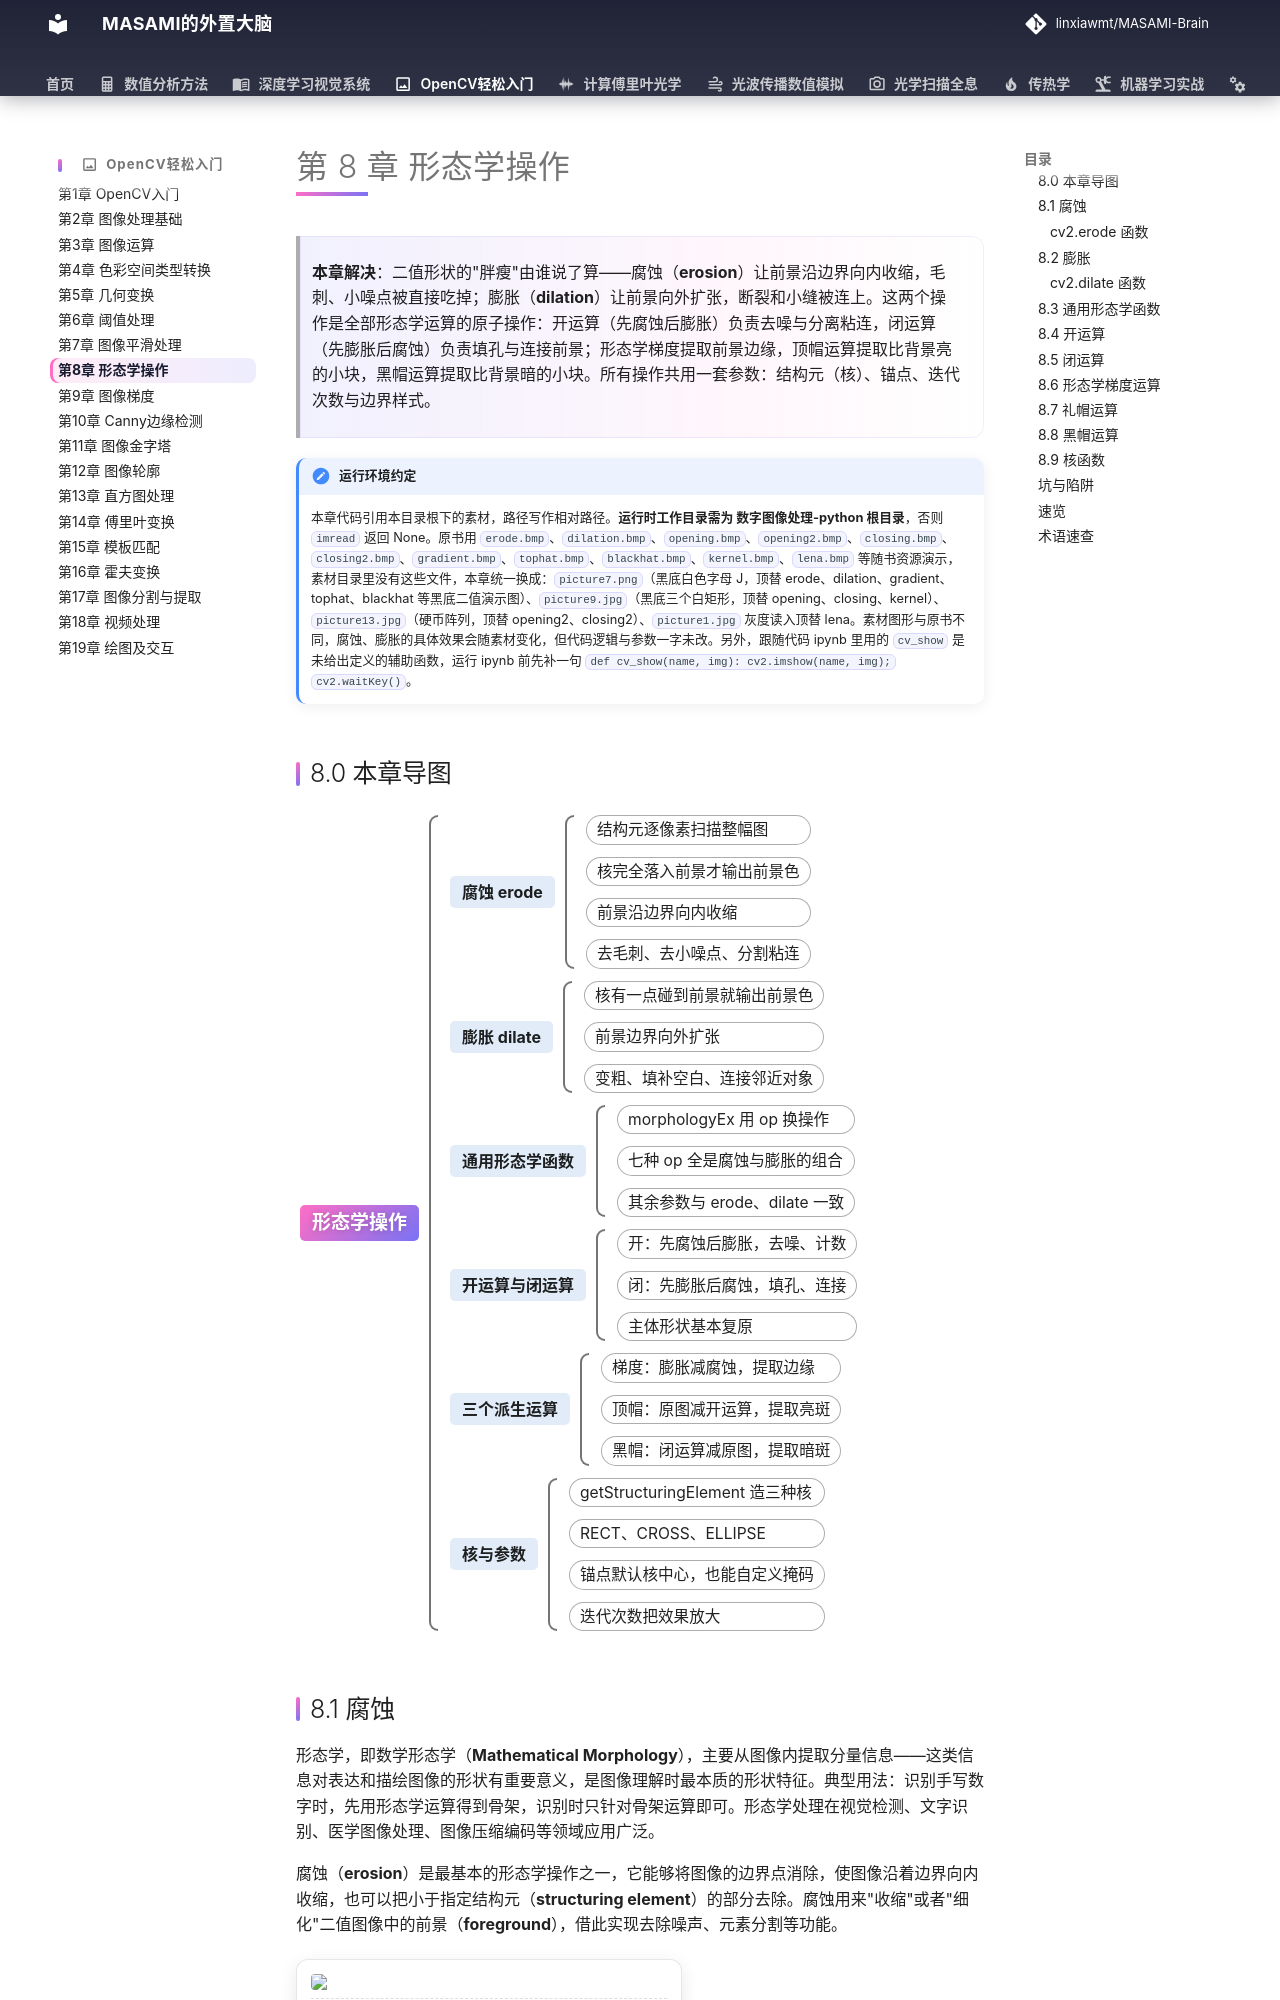

repository: linxiawmt/MASAMI-Brain · page: OpenCV轻松入门/ch08/index.html · generator: mkdocs

# 第 8 章 形态学操作

> **本章解决**：二值形状的"胖瘦"由谁说了算——腐蚀（**erosion**）让前景沿边界向内收缩，毛刺、小噪点被直接吃掉；膨胀（**dilation**）让前景向外扩张，断裂和小缝被连上。这两个操作是全部形态学运算的原子操作：开运算（先腐蚀后膨胀）负责去噪与分离粘连，闭运算（先膨胀后腐蚀）负责填孔与连接前景；形态学梯度提取前景边缘，顶帽运算提取比背景亮的小块，黑帽运算提取比背景暗的小块。所有操作共用一套参数：结构元（核）、锚点、迭代次数与边界样式。

!!! note "运行环境约定"
    本章代码引用本目录根下的素材，路径写作相对路径。**运行时工作目录需为 数字图像处理-python 根目录**，否则 `imread` 返回 None。原书用 `erode.bmp`、`dilation.bmp`、`opening.bmp`、`opening2.bmp`、`closing.bmp`、`closing2.bmp`、`gradient.bmp`、`tophat.bmp`、`blackhat.bmp`、`kernel.bmp`、`lena.bmp` 等随书资源演示，素材目录里没有这些文件，本章统一换成：`picture7.png`（黑底白色字母 J，顶替 erode、dilation、gradient、tophat、blackhat 等黑底二值演示图）、`picture9.jpg`（黑底三个白矩形，顶替 opening、closing、kernel）、`picture13.jpg`（硬币阵列，顶替 opening2、closing2）、`picture1.jpg` 灰度读入顶替 lena。素材图形与原书不同，腐蚀、膨胀的具体效果会随素材变化，但代码逻辑与参数一字未改。另外，跟随代码 ipynb 里用的 `cv_show` 是未给出定义的辅助函数，运行 ipynb 前先补一句 `def cv_show(name, img): cv2.imshow(name, img); cv2.waitKey()`。
